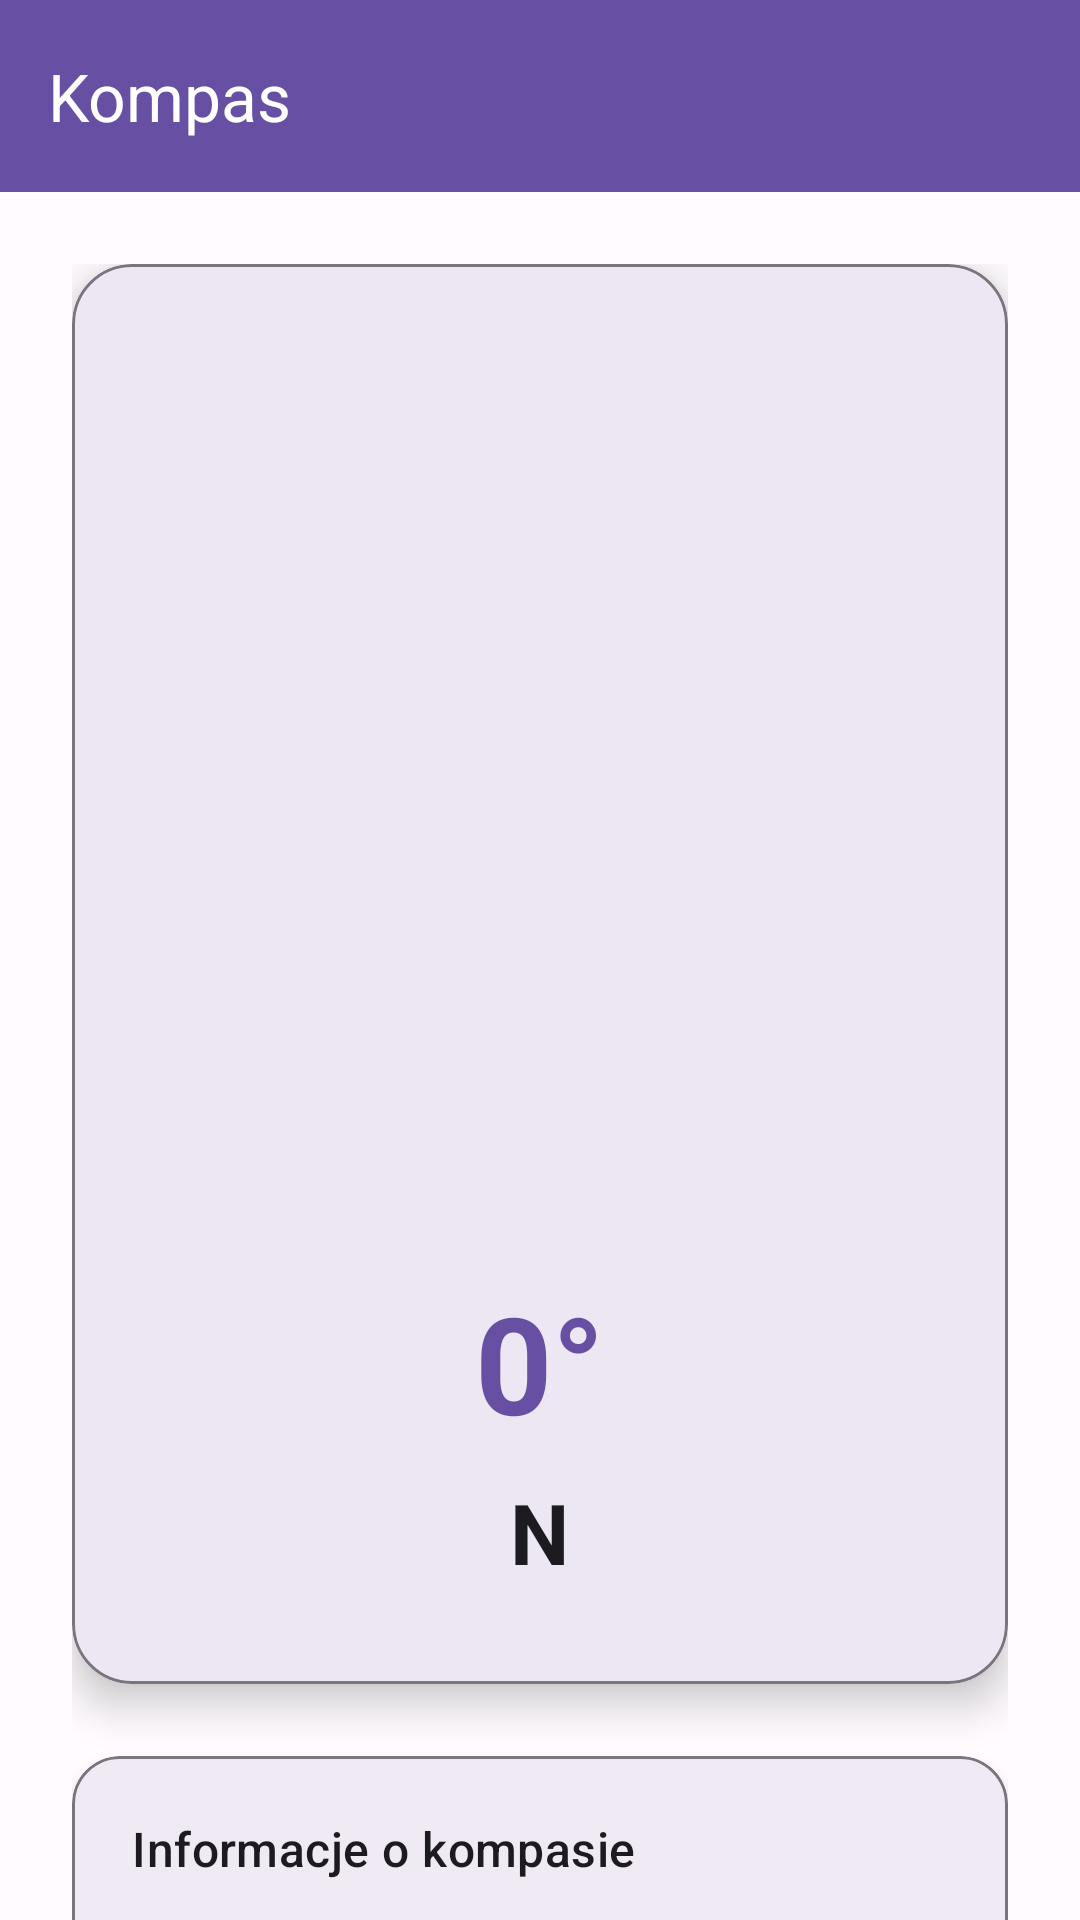

Android layout source for this screen:
<!-- AndroidManifest.xml: application theme Theme.Androidsensors -->
<!-- res/layout/activity_compass.xml -->
<?xml version="1.0" encoding="utf-8"?>
<androidx.coordinatorlayout.widget.CoordinatorLayout xmlns:android="http://schemas.android.com/apk/res/android"
    xmlns:app="http://schemas.android.com/apk/res-auto"
    xmlns:tools="http://schemas.android.com/tools"
    android:id="@+id/compass_layout"
    android:layout_width="match_parent"
    android:layout_height="match_parent"
    android:background="?attr/colorSurface"
    tools:context=".CompassActivity">

    <com.google.android.material.appbar.AppBarLayout
        android:layout_width="match_parent"
        android:layout_height="wrap_content"
        android:theme="@style/ThemeOverlay.AppCompat.Dark.ActionBar">

        <com.google.android.material.appbar.MaterialToolbar
            android:id="@+id/toolbar"
            android:layout_width="match_parent"
            android:layout_height="?attr/actionBarSize"
            android:background="?attr/colorPrimary"
            app:navigationIcon="@drawable/ic_arrow_back"
            app:title="Kompas"
            app:titleTextColor="?attr/colorOnPrimary" />

    </com.google.android.material.appbar.AppBarLayout>

    <androidx.core.widget.NestedScrollView
        android:layout_width="match_parent"
        android:layout_height="match_parent"
        app:layout_behavior="@string/appbar_scrolling_view_behavior">

        <LinearLayout
            android:layout_width="match_parent"
            android:layout_height="wrap_content"
            android:orientation="vertical"
            android:padding="24dp">

            
            <com.google.android.material.card.MaterialCardView
                android:layout_width="match_parent"
                android:layout_height="wrap_content"
                android:layout_marginBottom="24dp"
                app:cardCornerRadius="20dp"
                app:cardElevation="8dp"
                app:strokeColor="?attr/colorOutline"
                app:strokeWidth="1dp">

                <LinearLayout
                    android:layout_width="match_parent"
                    android:layout_height="wrap_content"
                    android:orientation="vertical"
                    android:padding="32dp">

                    <ImageView
                        android:id="@+id/compassImageView"
                        android:layout_width="280dp"
                        android:layout_height="280dp"
                        android:layout_gravity="center_horizontal"
                        android:layout_marginBottom="24dp"
                        android:contentDescription="Compass needle"
                        android:src="@drawable/compass" />

                    <TextView
                        android:id="@+id/rotationTextView"
                        android:layout_width="wrap_content"
                        android:layout_height="wrap_content"
                        android:layout_gravity="center_horizontal"
                        android:layout_marginBottom="8dp"
                        android:text="0°"
                        android:textAppearance="@style/TextAppearance.Material3.DisplayMedium"
                        android:textColor="?attr/colorPrimary"
                        android:textStyle="bold" />

                    <TextView
                        android:id="@+id/directionTextView"
                        android:layout_width="wrap_content"
                        android:layout_height="wrap_content"
                        android:layout_gravity="center_horizontal"
                        android:text="N"
                        android:textAppearance="@style/TextAppearance.Material3.HeadlineMedium"
                        android:textColor="?attr/colorOnSurface"
                        android:textStyle="bold" />

                </LinearLayout>

            </com.google.android.material.card.MaterialCardView>

            
            <com.google.android.material.card.MaterialCardView
                android:layout_width="match_parent"
                android:layout_height="wrap_content"
                app:cardCornerRadius="16dp"
                app:cardElevation="4dp"
                app:strokeColor="?attr/colorOutline"
                app:strokeWidth="1dp">

                <LinearLayout
                    android:layout_width="match_parent"
                    android:layout_height="wrap_content"
                    android:orientation="vertical"
                    android:padding="20dp">

                    <TextView
                        android:layout_width="wrap_content"
                        android:layout_height="wrap_content"
                        android:layout_marginBottom="12dp"
                        android:text="Informacje o kompasie"
                        android:textAppearance="@style/TextAppearance.Material3.TitleMedium"
                        android:textColor="?attr/colorOnSurface" />

                    <TextView
                        android:layout_width="wrap_content"
                        android:layout_height="wrap_content"
                        android:text="• Trzymaj urządzenie poziomo\n• Obróć się w miejscu aby zobaczyć kierunek północny\n• Kompas używa akcelerometru i magnetometru"
                        android:textAppearance="@style/TextAppearance.Material3.BodyMedium"
                        android:textColor="?attr/colorOnSurfaceVariant" />

                </LinearLayout>

            </com.google.android.material.card.MaterialCardView>

        </LinearLayout>

    </androidx.core.widget.NestedScrollView>

</androidx.coordinatorlayout.widget.CoordinatorLayout>
<!-- resources referenced by this layout -->
<resources>
  <style name="Theme.Androidsensors" parent="Base.Theme.Androidsensors" />
  <style name="Base.Theme.Androidsensors" parent="Theme.Material3.DayNight.NoActionBar">
          
          <item name="colorPrimary">@color/md_theme_light_primary</item>
          <item name="colorOnPrimary">@color/md_theme_light_onPrimary</item>
          <item name="colorPrimaryContainer">@color/md_theme_light_primaryContainer</item>
          <item name="colorOnPrimaryContainer">@color/md_theme_light_onPrimaryContainer</item>
          
          
          <item name="colorSecondary">@color/md_theme_light_secondary</item>
          <item name="colorOnSecondary">@color/md_theme_light_onSecondary</item>
          <item name="colorSecondaryContainer">@color/md_theme_light_secondaryContainer</item>
          <item name="colorOnSecondaryContainer">@color/md_theme_light_onSecondaryContainer</item>
          
          
          <item name="colorTertiary">@color/md_theme_light_tertiary</item>
          <item name="colorOnTertiary">@color/md_theme_light_onTertiary</item>
          <item name="colorTertiaryContainer">@color/md_theme_light_tertiaryContainer</item>
          <item name="colorOnTertiaryContainer">@color/md_theme_light_onTertiaryContainer</item>
          
          
          <item name="colorError">@color/md_theme_light_error</item>
          <item name="colorErrorContainer">@color/md_theme_light_errorContainer</item>
          <item name="colorOnError">@color/md_theme_light_onError</item>
          <item name="colorOnErrorContainer">@color/md_theme_light_onErrorContainer</item>
          
          
          <item name="android:colorBackground">@color/md_theme_light_background</item>
          <item name="colorOnBackground">@color/md_theme_light_onBackground</item>
          <item name="colorSurface">@color/md_theme_light_surface</item>
          <item name="colorOnSurface">@color/md_theme_light_onSurface</item>
          <item name="colorSurfaceVariant">@color/md_theme_light_surfaceVariant</item>
          <item name="colorOnSurfaceVariant">@color/md_theme_light_onSurfaceVariant</item>
          
          
          <item name="colorOutline">@color/md_theme_light_outline</item>
          
          
          <item name="android:statusBarColor">@android:color/transparent</item>
          <item name="android:windowLightStatusBar">true</item>
      </style>
  <color name="md_theme_light_primary">#6750A4</color>
  <color name="md_theme_light_onPrimary">#FFFFFF</color>
  <color name="md_theme_light_primaryContainer">#EADDFF</color>
  <color name="md_theme_light_onPrimaryContainer">#21005D</color>
  <color name="md_theme_light_secondary">#625B71</color>
  <color name="md_theme_light_onSecondary">#FFFFFF</color>
  <color name="md_theme_light_secondaryContainer">#E8DEF8</color>
  <color name="md_theme_light_onSecondaryContainer">#1D192B</color>
  <color name="md_theme_light_tertiary">#7D5260</color>
  <color name="md_theme_light_onTertiary">#FFFFFF</color>
  <color name="md_theme_light_tertiaryContainer">#FFD8E4</color>
  <color name="md_theme_light_onTertiaryContainer">#31111D</color>
  <color name="md_theme_light_error">#BA1A1A</color>
  <color name="md_theme_light_errorContainer">#FFDAD6</color>
  <color name="md_theme_light_onError">#FFFFFF</color>
  <color name="md_theme_light_onErrorContainer">#410002</color>
  <color name="md_theme_light_background">#FFFBFE</color>
  <color name="md_theme_light_onBackground">#1C1B1F</color>
  <color name="md_theme_light_surface">#FFFBFE</color>
  <color name="md_theme_light_onSurface">#1C1B1F</color>
  <color name="md_theme_light_surfaceVariant">#E7E0EC</color>
  <color name="md_theme_light_onSurfaceVariant">#49454F</color>
  <color name="md_theme_light_outline">#79747E</color>
</resources>
